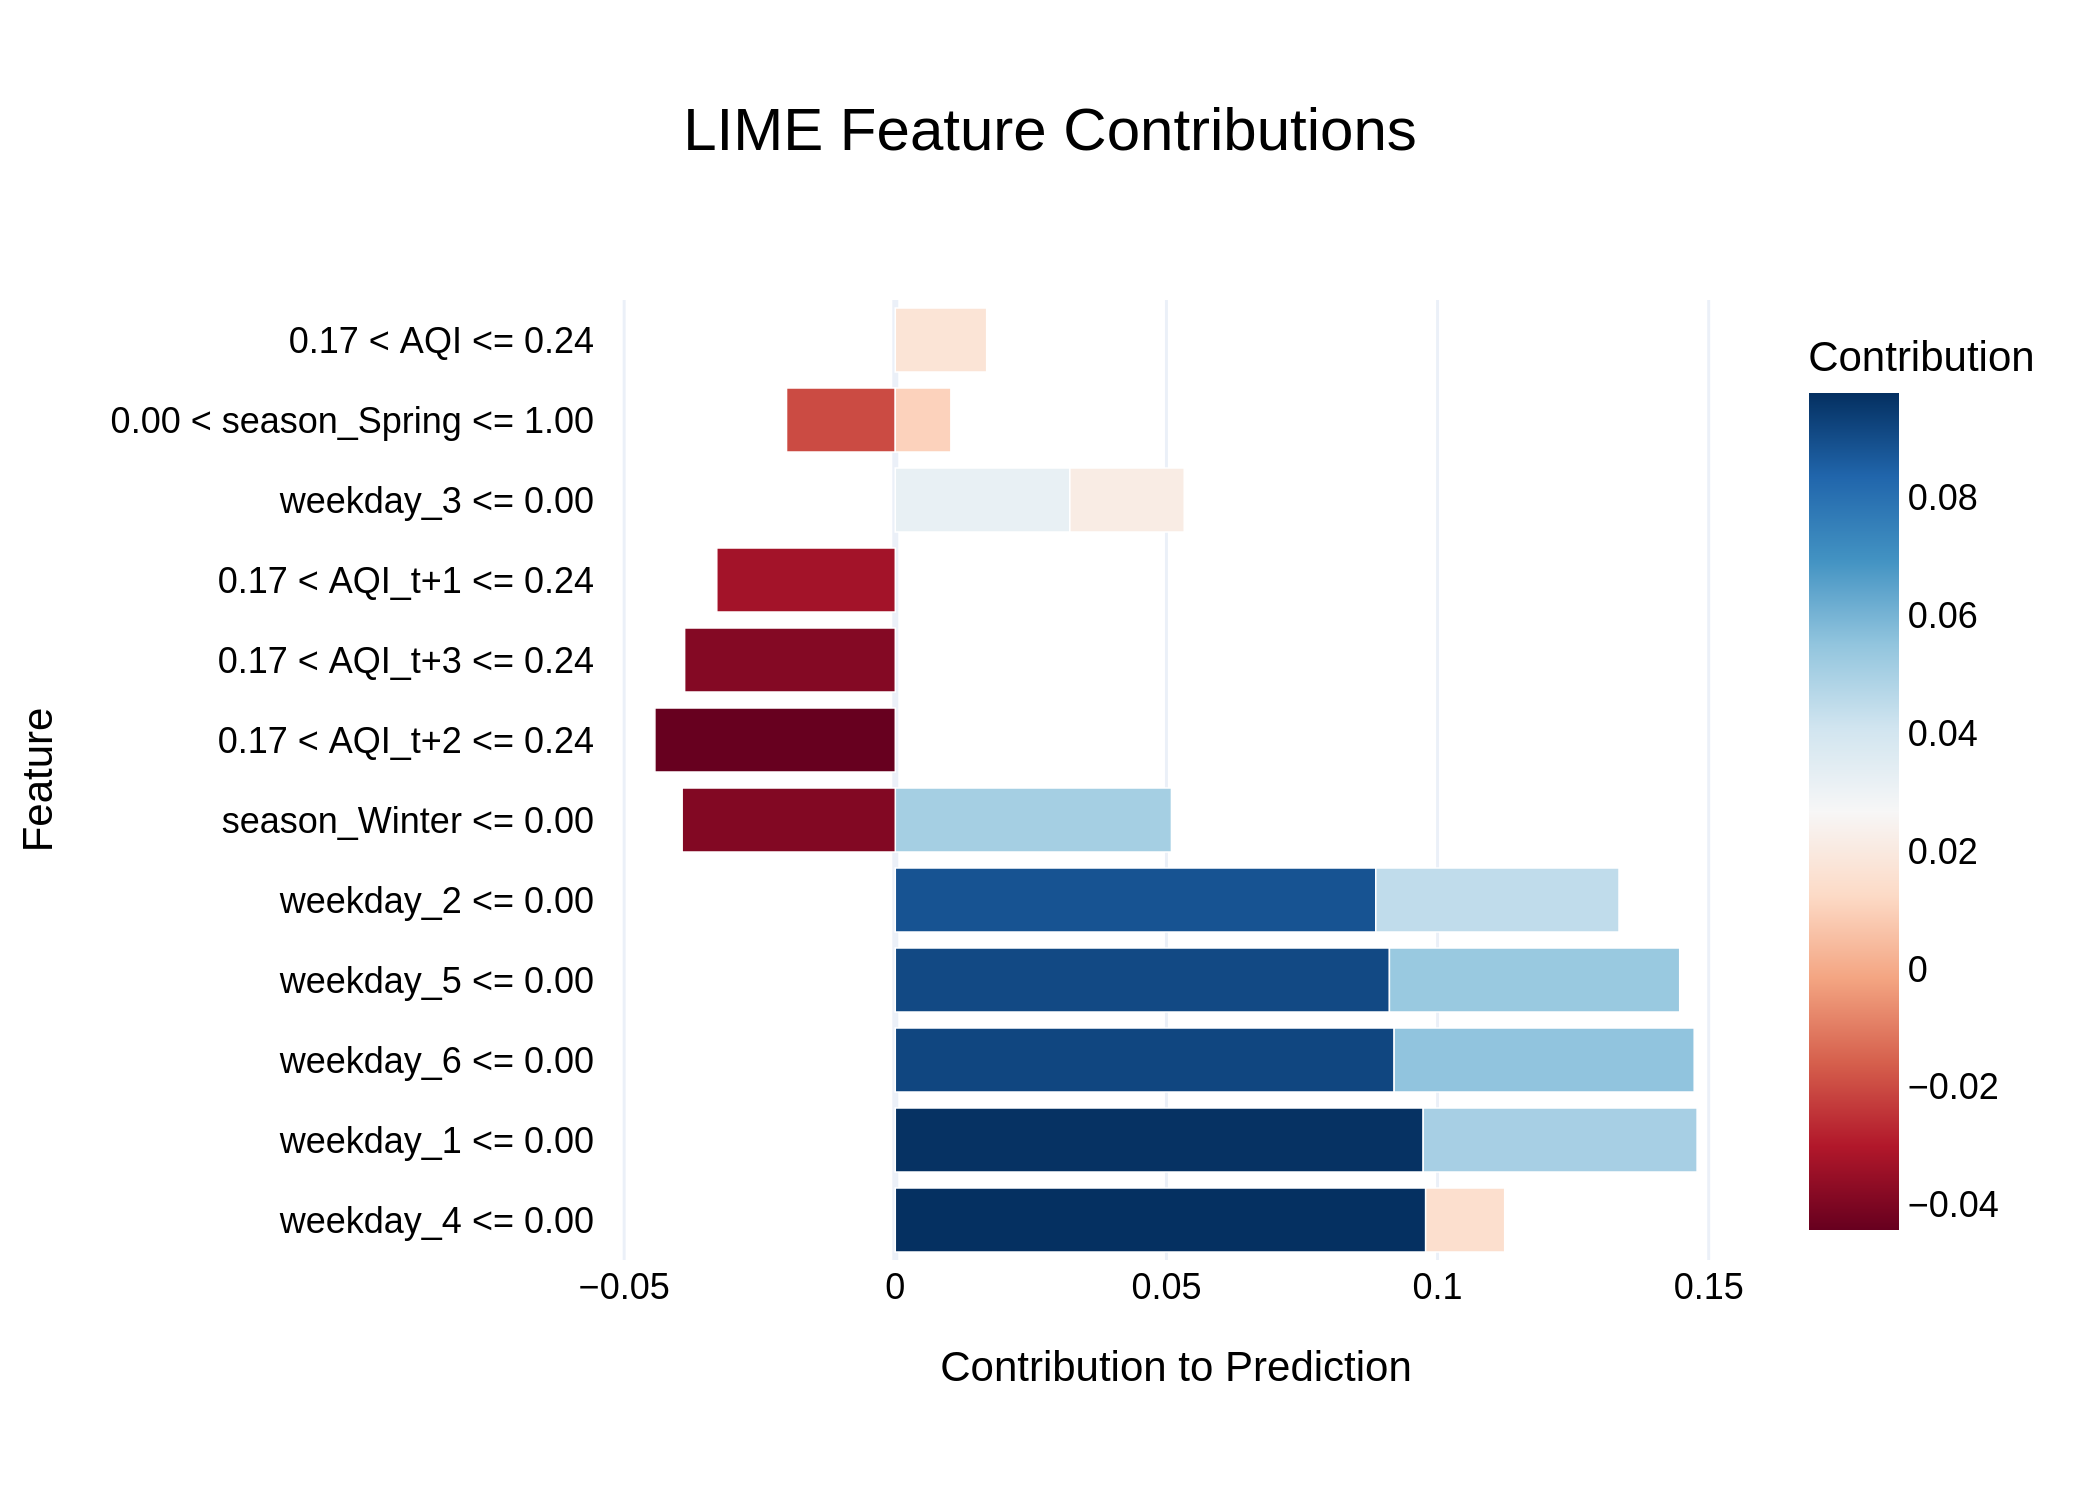

The table this chart was drawn from, first rows:
Feature, Contribution
weekday_4 <= 0.00, 0.0978
weekday_1 <= 0.00, 0.09734
weekday_6 <= 0.00, 0.09199
weekday_5 <= 0.00, 0.09112
weekday_2 <= 0.00, 0.08861
weekday_6 <= 0.00, 0.05533
weekday_5 <= 0.00, 0.05353
season_Winter <= 0.00, 0.05093
weekday_1 <= 0.00, 0.05052
weekday_2 <= 0.00, 0.04485
0.17 < AQI_t+2 <= 0.24, -0.04433
season_Winter <= 0.00, -0.0393
0.17 < AQI_t+3 <= 0.24, -0.03885
0.17 < AQI_t+1 <= 0.24, -0.03291
weekday_3 <= 0.00, 0.03219
weekday_3 <= 0.00, 0.0211
0.00 < season_Spring <= 1.00, -0.02005
0.17 < AQI <= 0.24, 0.01685
weekday_4 <= 0.00, 0.01457
0.00 < season_Spring <= 1.00, 0.01025
